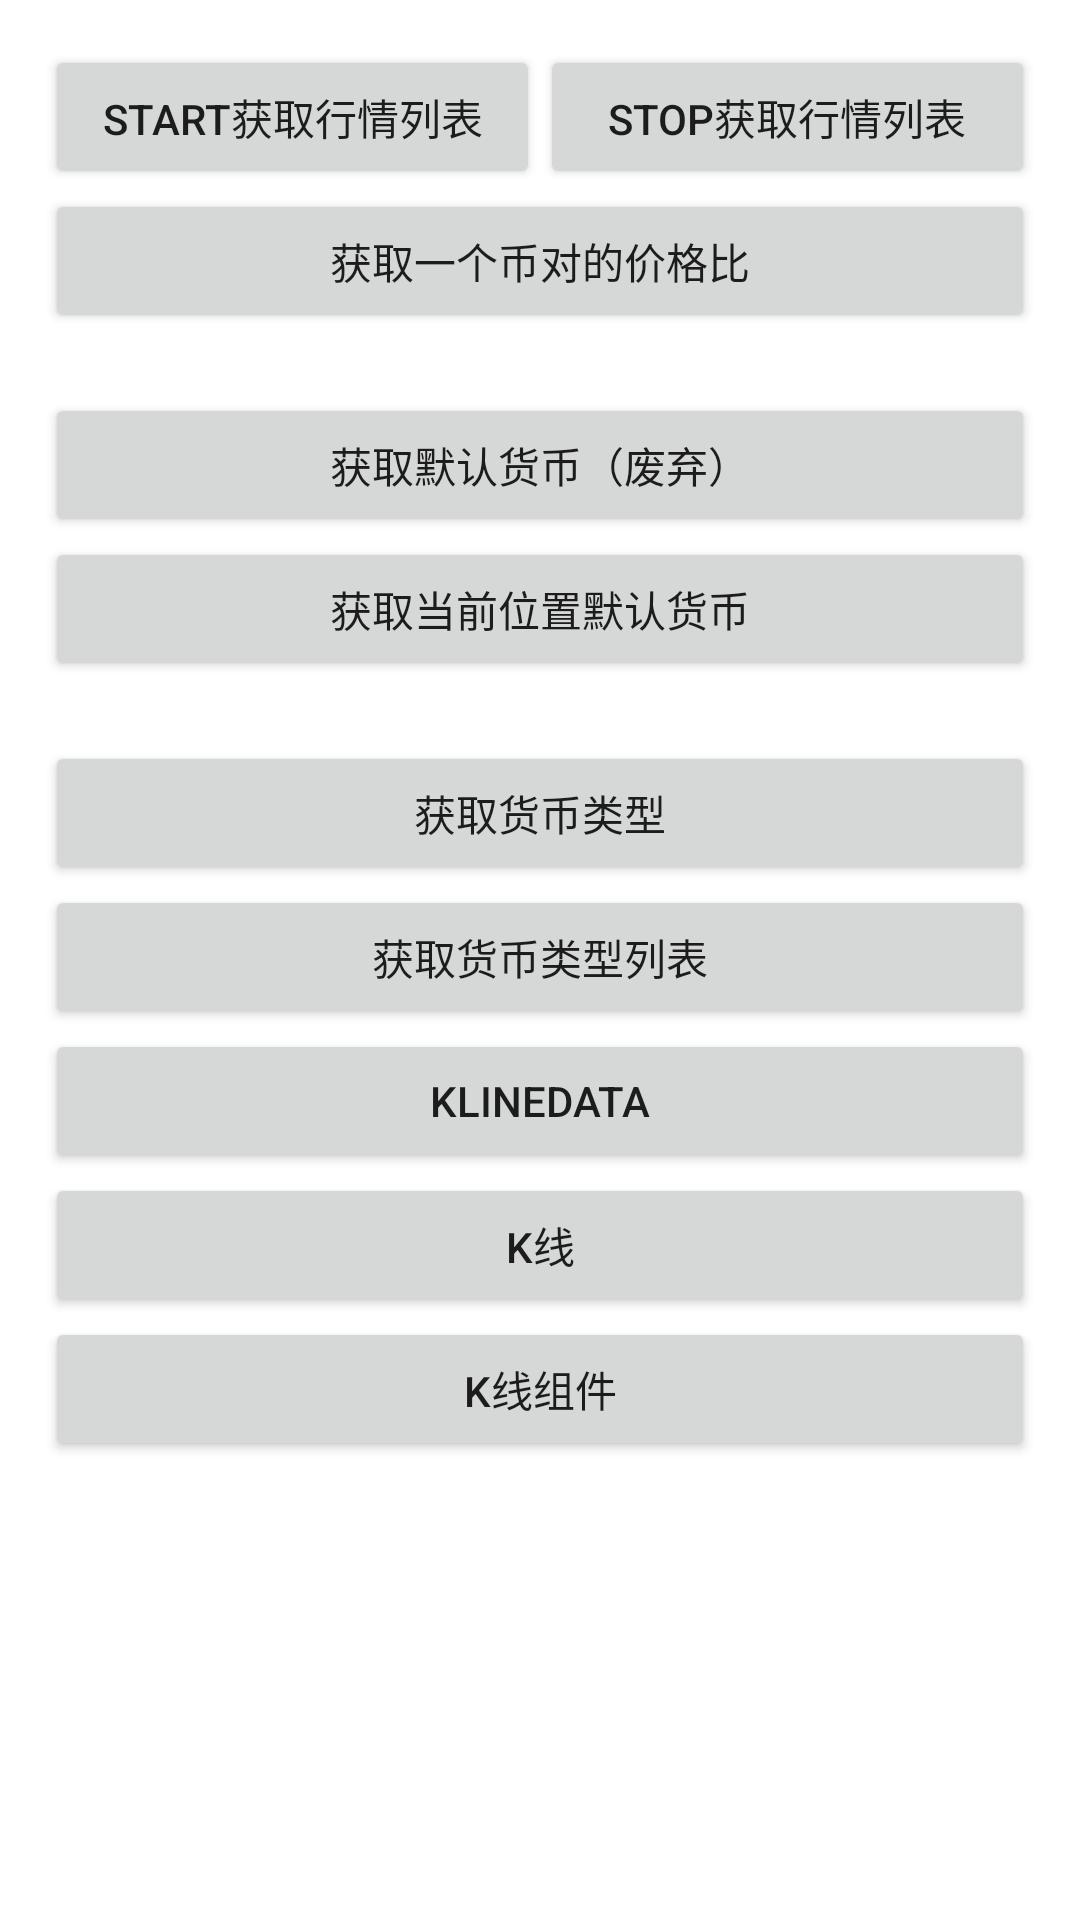

This screen was rendered from an Android layout file. Write that file and the resources it references.
<!-- AndroidManifest.xml: application theme Theme.SocetTestDemo -->
<!-- res/layout/activity_debug.xml -->
<?xml version="1.0" encoding="utf-8"?>
<androidx.core.widget.NestedScrollView xmlns:android="http://schemas.android.com/apk/res/android"
    xmlns:tools="http://schemas.android.com/tools"
    android:layout_width="match_parent"
    android:layout_height="match_parent">

    <androidx.appcompat.widget.LinearLayoutCompat
        android:layout_width="match_parent"
        android:layout_height="match_parent"
        android:orientation="vertical"
        android:padding="15dp">

        <androidx.appcompat.widget.LinearLayoutCompat
            android:layout_width="match_parent"
            android:layout_height="wrap_content">

            <androidx.appcompat.widget.AppCompatButton
                android:layout_width="0dp"
                android:layout_height="wrap_content"
                android:layout_weight="1"
                android:onClick="onGetQuotation"
                android:text="Start获取行情列表" />

            <androidx.appcompat.widget.AppCompatButton
                android:layout_width="0dp"
                android:layout_height="wrap_content"
                android:layout_weight="1"
                android:onClick="onGetQuotationStop"
                android:text="Stop获取行情列表" />
        </androidx.appcompat.widget.LinearLayoutCompat>

        <androidx.appcompat.widget.AppCompatButton
            android:layout_width="match_parent"
            android:layout_height="wrap_content"
            android:onClick="getSymbolsRateRequest"
            android:text="获取一个币对的价格比"/>

        <androidx.appcompat.widget.AppCompatButton
            android:layout_width="match_parent"
            android:layout_height="wrap_content"
            android:layout_marginTop="20dp"
            android:onClick="defaultCurrency"
            android:text="获取默认货币（废弃）"/>

        <androidx.appcompat.widget.AppCompatButton
            android:layout_width="match_parent"
            android:layout_height="wrap_content"
            android:onClick="currentDefaultCurrency"
            android:text="获取当前位置默认货币"/>

        <androidx.appcompat.widget.AppCompatButton
            android:layout_width="match_parent"
            android:layout_height="wrap_content"
            android:layout_marginTop="20dp"
            android:onClick="getCurrencyTokens"
            android:text="获取货币类型"/>

        <androidx.appcompat.widget.AppCompatButton
            android:layout_width="match_parent"
            android:layout_height="wrap_content"
            android:onClick="getCurrencyTokensList"
            android:text="获取货币类型列表"/>

        <androidx.appcompat.widget.AppCompatButton
            android:layout_width="match_parent"
            android:layout_height="wrap_content"
            android:onClick="getNewKlineDataList"
            android:text="klinedata"/>

        <androidx.appcompat.widget.AppCompatButton
            android:layout_width="match_parent"
            android:layout_height="wrap_content"
            android:onClick="getNewKlinePage"
            android:text="K线"/>


        <androidx.appcompat.widget.AppCompatButton
            android:layout_width="match_parent"
            android:layout_height="wrap_content"
            android:onClick="getKlineUIStyle"
            android:text="K线组件"/>

    </androidx.appcompat.widget.LinearLayoutCompat>

</androidx.core.widget.NestedScrollView>
<!-- resources referenced by this layout -->
<resources>
  <style name="Theme.SocetTestDemo" parent="Theme.MaterialComponents.Light.NoActionBar">
          
          <item name="colorPrimary">@color/purple_500</item>
          <item name="colorPrimaryVariant">@color/purple_700</item>
          <item name="colorOnPrimary">@color/white</item>
          
          <item name="colorSecondary">@color/teal_200</item>
          <item name="colorSecondaryVariant">@color/teal_700</item>
          <item name="colorOnSecondary">@color/black</item>
          
          <item name="android:statusBarColor">?attr/colorPrimaryVariant</item>
          
      </style>
  <color name="purple_500">#FF6200EE</color>
  <color name="purple_700">#FF3700B3</color>
  <color name="white">#FFFFFF</color>
  <color name="teal_200">#FF03DAC5</color>
  <color name="teal_700">#FF018786</color>
  <color name="black">#333333</color>
</resources>
